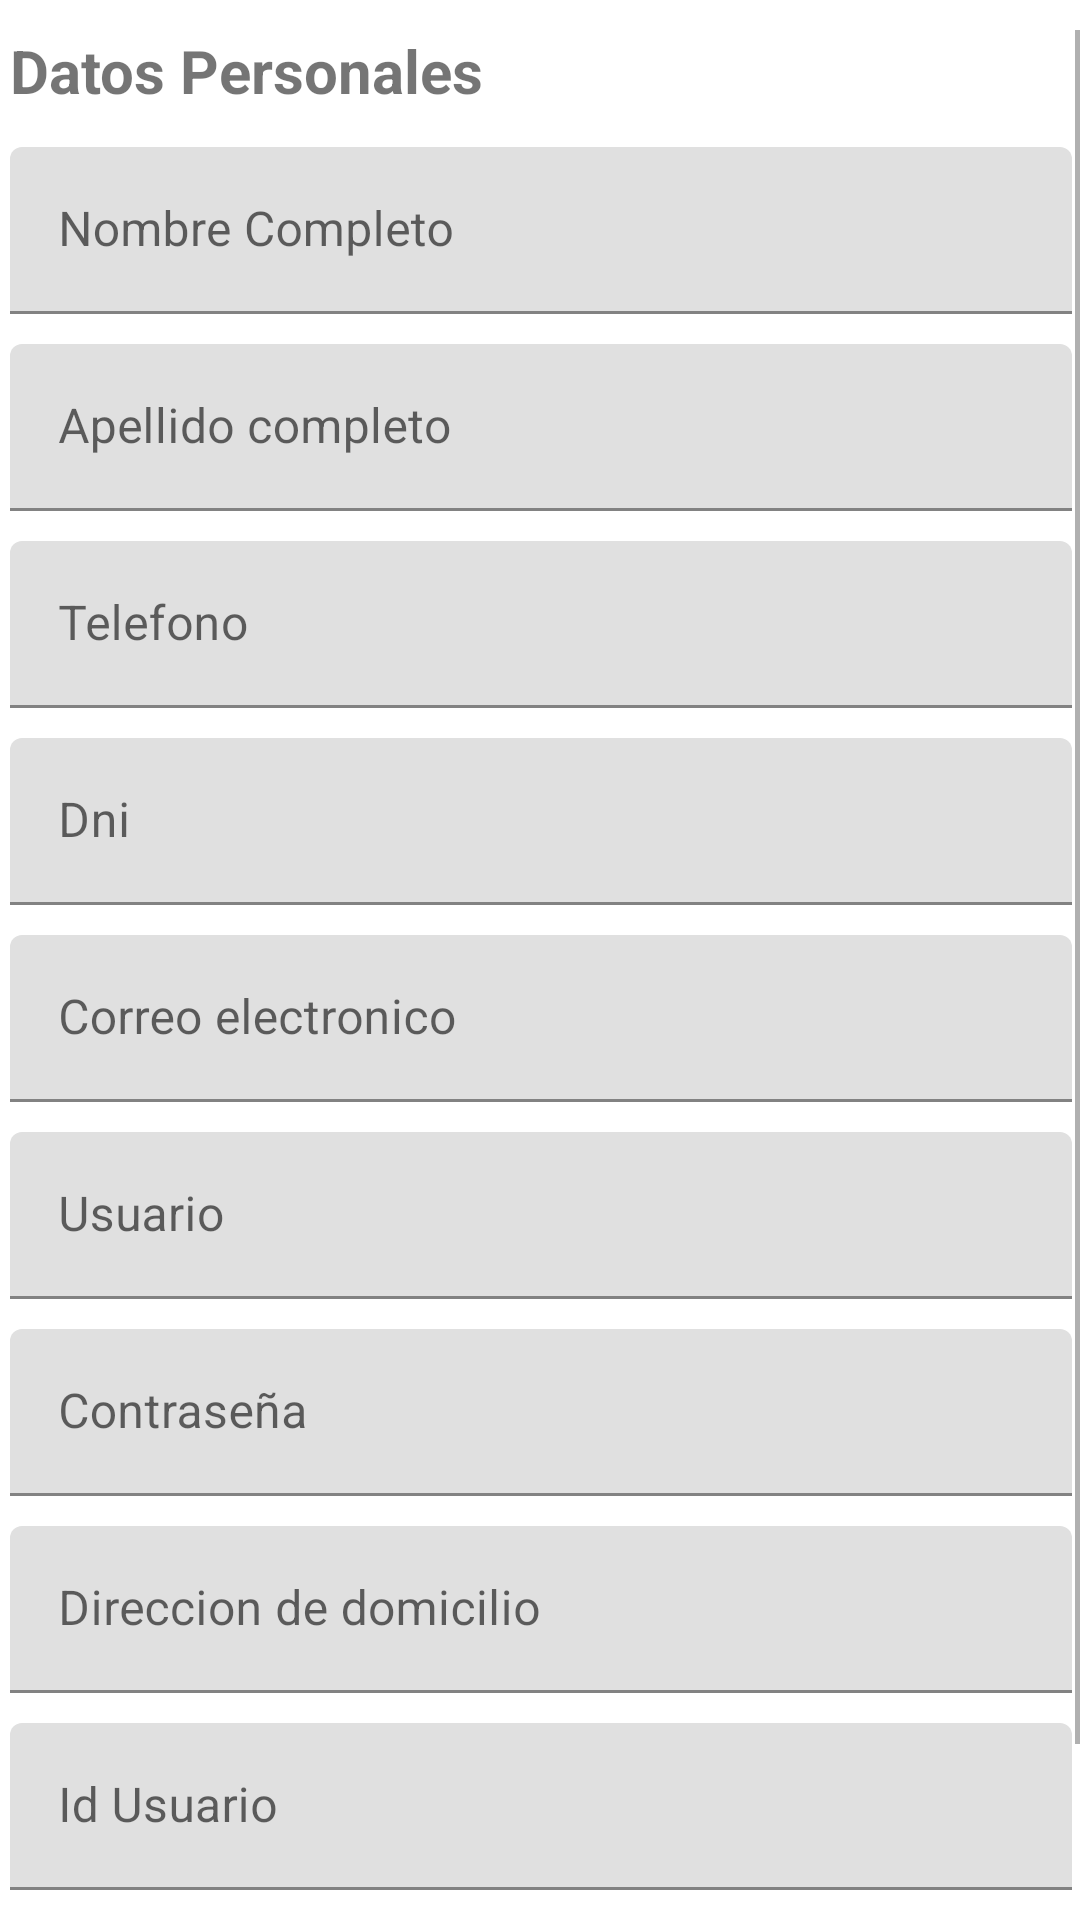

Here is an Android app screen rendered from its layout file. Give the layout XML and the strings, colors and styles it references.
<!-- AndroidManifest.xml: application theme Theme.Restaurantealfredito -->
<!-- res/layout/activity_registro_usuario.xml -->
<?xml version="1.0" encoding="utf-8"?>
<androidx.constraintlayout.widget.ConstraintLayout xmlns:android="http://schemas.android.com/apk/res/android"
    xmlns:app="http://schemas.android.com/apk/res-auto"
    xmlns:tools="http://schemas.android.com/tools"
    android:layout_width="match_parent"
    android:layout_height="match_parent"
    tools:context=".activity_registro_usuario">

    <LinearLayout
        android:layout_width="384dp"
        android:layout_height="wrap_content"
        android:orientation="vertical"
        android:padding="10dp"
        app:layout_constraintBottom_toBottomOf="parent"
        app:layout_constraintEnd_toEndOf="parent"
        app:layout_constraintStart_toStartOf="parent"
        app:layout_constraintTop_toTopOf="parent">

        <ScrollView
            android:layout_width="match_parent"
            android:layout_height="wrap_content"
            android:orientation="vertical">

            <LinearLayout
                android:layout_width="match_parent"
                android:layout_height="wrap_content"
                android:orientation="vertical">

                <TextView
                    android:id="@+id/textView3"
                    android:layout_width="186dp"
                    android:layout_height="34dp"
                    android:paddingLeft="@dimen/pd_TextImpus"
                    android:text="@string/Datos_Personales"
                    android:textSize="20sp"
                    android:textStyle="bold" />

                <com.google.android.material.textfield.TextInputLayout
                    android:id="@+id/txtnombre"
                    android:layout_width="match_parent"
                    android:layout_height="wrap_content"
                    android:padding="@dimen/pd_TextImpus">

                    <com.google.android.material.textfield.TextInputEditText
                        android:layout_width="match_parent"
                        android:layout_height="match_parent"
                        android:hint="@string/nombre" />
                </com.google.android.material.textfield.TextInputLayout>

                <com.google.android.material.textfield.TextInputLayout
                    android:id="@+id/txtapellido"
                    android:layout_width="match_parent"
                    android:layout_height="wrap_content"
                    android:padding="@dimen/pd_TextImpus">

                    <com.google.android.material.textfield.TextInputEditText
                        android:layout_width="match_parent"
                        android:layout_height="wrap_content"
                        android:hint="@string/apellido" />
                </com.google.android.material.textfield.TextInputLayout>

                <com.google.android.material.textfield.TextInputLayout
                    android:id="@+id/txttelefono"
                    android:layout_width="match_parent"
                    android:layout_height="wrap_content"
                    android:padding="@dimen/pd_TextImpus">

                    <com.google.android.material.textfield.TextInputEditText
                        android:layout_width="match_parent"
                        android:layout_height="wrap_content"
                        android:hint="@string/telefono"
                        android:inputType="number|phone" />
                </com.google.android.material.textfield.TextInputLayout>

                <com.google.android.material.textfield.TextInputLayout
                    android:id="@+id/txtdni"
                    android:layout_width="match_parent"
                    android:layout_height="wrap_content"
                    android:padding="@dimen/pd_TextImpus">


                    <com.google.android.material.textfield.TextInputEditText
                        android:layout_width="match_parent"
                        android:layout_height="wrap_content"
                        android:hint="Dni" />
                </com.google.android.material.textfield.TextInputLayout>

                <com.google.android.material.textfield.TextInputLayout
                    android:id="@+id/txtcorreo"
                    android:layout_width="match_parent"
                    android:layout_height="wrap_content"
                    android:padding="@dimen/pd_TextImpus">

                    <com.google.android.material.textfield.TextInputEditText
                        android:layout_width="match_parent"
                        android:layout_height="wrap_content"
                        android:hint="@string/correo"
                        android:inputType="textEmailAddress" />
                </com.google.android.material.textfield.TextInputLayout>

                <com.google.android.material.textfield.TextInputLayout
                    android:id="@+id/txtUsuarioRegistro"
                    android:layout_width="match_parent"
                    android:layout_height="wrap_content"
                    android:padding="@dimen/pd_TextImpus">


                    <com.google.android.material.textfield.TextInputEditText
                        android:layout_width="match_parent"
                        android:layout_height="wrap_content"
                        android:hint="Usuario" />
                </com.google.android.material.textfield.TextInputLayout>

                <com.google.android.material.textfield.TextInputLayout
                    android:id="@+id/txtcontraseñaRegistroUsuario"
                    android:layout_width="match_parent"
                    android:layout_height="match_parent"
                    android:padding="@dimen/pd_TextImpus">

                    <com.google.android.material.textfield.TextInputEditText
                        android:layout_width="match_parent"
                        android:layout_height="wrap_content"
                        android:hint="@string/Contraseña"
                        android:inputType="textPassword" />

                </com.google.android.material.textfield.TextInputLayout>

                <com.google.android.material.textfield.TextInputLayout
                    android:id="@+id/txtdireccion"
                    android:layout_width="match_parent"
                    android:layout_height="wrap_content"
                    android:padding="@dimen/pd_TextImpus">

                    <com.google.android.material.textfield.TextInputEditText
                        android:layout_width="match_parent"
                        android:layout_height="wrap_content"
                        android:hint="@string/Direccion" />
                </com.google.android.material.textfield.TextInputLayout>

                <com.google.android.material.textfield.TextInputLayout
                    android:id="@+id/txtidUsuarioRegistrar"
                    android:layout_width="match_parent"
                    android:layout_height="match_parent"
                    android:padding="@dimen/pd_TextImpus">

                    <com.google.android.material.textfield.TextInputEditText
                        android:layout_width="match_parent"
                        android:layout_height="wrap_content"
                        android:hint="Id Usuario" />
                </com.google.android.material.textfield.TextInputLayout>

                <Button
                    android:id="@+id/button2"
                    android:layout_width="match_parent"
                    android:layout_height="wrap_content"

                    android:onClick="Registrar_cliente"
                    android:padding="@dimen/pd_TextImpus"
                    android:text="@string/registro" />


            </LinearLayout>


        </ScrollView>


    </LinearLayout>

</androidx.constraintlayout.widget.ConstraintLayout>
<!-- resources referenced by this layout -->
<resources>
  <dimen name="pd_TextImpus">5dp</dimen>
  <string name="Datos_Personales">Datos Personales</string>
  <string name="Direccion">Direccion de domicilio</string>
  <string name="apellido">Apellido completo</string>
  <string name="correo">Correo electronico</string>
  <string name="nombre">Nombre Completo</string>
  <string name="registro">Registrese</string>
  <string name="telefono">Telefono</string>
  <style name="Theme.Restaurantealfredito" parent="Theme.MaterialComponents.DayNight.DarkActionBar">
          
          <item name="colorPrimary">@color/purple_500</item>
          <item name="colorPrimaryVariant">@color/purple_700</item>
          <item name="colorOnPrimary">@color/white</item>
          
          <item name="colorSecondary">@color/teal_200</item>
          <item name="colorSecondaryVariant">@color/teal_700</item>
          <item name="colorOnSecondary">@color/black</item>
          
          <item name="android:statusBarColor" tools:targetApi="l">?attr/colorPrimaryVariant</item>
          
      </style>
  <color name="purple_500">#FF6200EE</color>
  <color name="purple_700">#FF3700B3</color>
  <color name="white">#FFFFFFFF</color>
  <color name="teal_200">#FF03DAC5</color>
  <color name="teal_700">#FF018786</color>
  <color name="black">#FF000000</color>
</resources>
